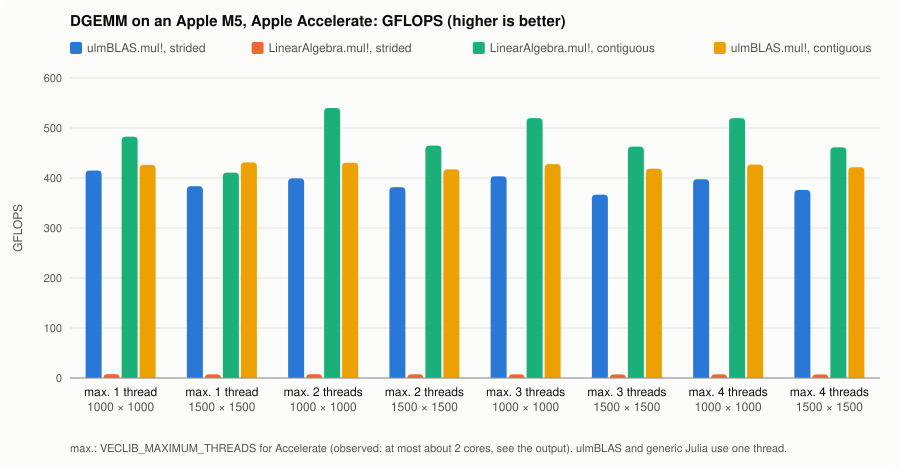

The file beside this chart, header and first rows:
case	n	backend	BLAS_threads	min_ns	median_ns	bytes	allocs	samples	cpu_per_wall
ulmBLAS.mul!, strided	1000	ulmBLAS (1 thread)	1	4.818334e6	5.009084e6	0	0	985	0.9994
LinearAlgebra.mul!, strided	1000	generic Julia (1 thread)	1	2.54786792e8	2.68764042e8	64	1	19	0.9986
LinearAlgebra.mul!, contiguous	1000	Accelerate	1	4.144292e6	4.332583e6	0	0	1143	0.9993
ulmBLAS.mul!, contiguous	1000	ulmBLAS (1 thread)	1	4.689625e6	4.937458e6	0	0	1003	0.9951
ulmBLAS.mul!, strided	1500	ulmBLAS (1 thread)	1	1.7596958e7	1.80578545e7	0	0	272	0.992
LinearAlgebra.mul!, strided	1500	generic Julia (1 thread)	1	9.24601459e8	9.480408955e8	64	1	6	0.9971
LinearAlgebra.mul!, contiguous	1500	Accelerate	1	1.6427417e7	1.6654875e7	0	0	301	0.9998
ulmBLAS.mul!, contiguous	1500	ulmBLAS (1 thread)	1	1.5657083e7	1.607025e7	0	0	311	0.9999
ulmBLAS.mul!, strided	1000	ulmBLAS (1 thread)	2	5.008375e6	5.20775e6	0	0	959	0.9999
LinearAlgebra.mul!, strided	1000	generic Julia (1 thread)	2	2.61034e8	2.65470209e8	64	1	19	0.9998
LinearAlgebra.mul!, contiguous	1000	Accelerate	2	3.703875e6	3.927458e6	0	0	1265	1.931
ulmBLAS.mul!, contiguous	1000	ulmBLAS (1 thread)	2	4.645083e6	4.791959e6	0	0	1041	0.9998
ulmBLAS.mul!, strided	1500	ulmBLAS (1 thread)	2	1.7687917e7	1.8360458e7	0	0	273	0.9997
LinearAlgebra.mul!, strided	1500	generic Julia (1 thread)	2	9.21510791e8	9.25867146e8	64	1	6	0.9998
LinearAlgebra.mul!, contiguous	1500	Accelerate	2	1.4522167e7	1.4904334e7	0	0	331	1.808
ulmBLAS.mul!, contiguous	1500	ulmBLAS (1 thread)	2	1.616925e7	1.64705835e7	0	0	304	0.9997
ulmBLAS.mul!, strided	1000	ulmBLAS (1 thread)	3	4.95875e6	5.2977915e6	0	0	944	0.9999
LinearAlgebra.mul!, strided	1000	generic Julia (1 thread)	3	2.71846625e8	2.79330729e8	64	1	18	0.9995
LinearAlgebra.mul!, contiguous	1000	Accelerate	3	3.84775e6	3.937542e6	0	0	1259	1.909
ulmBLAS.mul!, contiguous	1000	ulmBLAS (1 thread)	3	4.67425e6	4.900125e6	0	0	1021	0.9995
ulmBLAS.mul!, strided	1500	ulmBLAS (1 thread)	3	1.84105e7	1.91721045e7	0	0	258	0.9993
LinearAlgebra.mul!, strided	1500	generic Julia (1 thread)	3	9.35915458e8	9.426825205e8	64	1	6	0.999
LinearAlgebra.mul!, contiguous	1500	Accelerate	3	1.4587417e7	1.49514585e7	0	0	334	1.823
ulmBLAS.mul!, contiguous	1500	ulmBLAS (1 thread)	3	1.612825e7	1.6444125e7	0	0	303	0.9997
ulmBLAS.mul!, strided	1000	ulmBLAS (1 thread)	4	5.029125e6	5.321917e6	0	0	930	0.9995
LinearAlgebra.mul!, strided	1000	generic Julia (1 thread)	4	2.67536875e8	2.7751775e8	64	1	18	0.9999
LinearAlgebra.mul!, contiguous	1000	Accelerate	4	3.847542e6	3.924708e6	0	0	1259	1.901
ulmBLAS.mul!, contiguous	1000	ulmBLAS (1 thread)	4	4.682958e6	4.9294585e6	0	0	1006	0.9987
ulmBLAS.mul!, strided	1500	ulmBLAS (1 thread)	4	1.7955917e7	1.8926188e7	0	0	264	0.9996
LinearAlgebra.mul!, strided	1500	generic Julia (1 thread)	4	9.37959208e8	9.433399585e8	64	1	6	0.9994
LinearAlgebra.mul!, contiguous	1500	Accelerate	4	1.462775e7	1.51242295e7	0	0	330	1.801
ulmBLAS.mul!, contiguous	1500	ulmBLAS (1 thread)	4	1.6008667e7	1.6415875e7	0	0	304	0.9982
